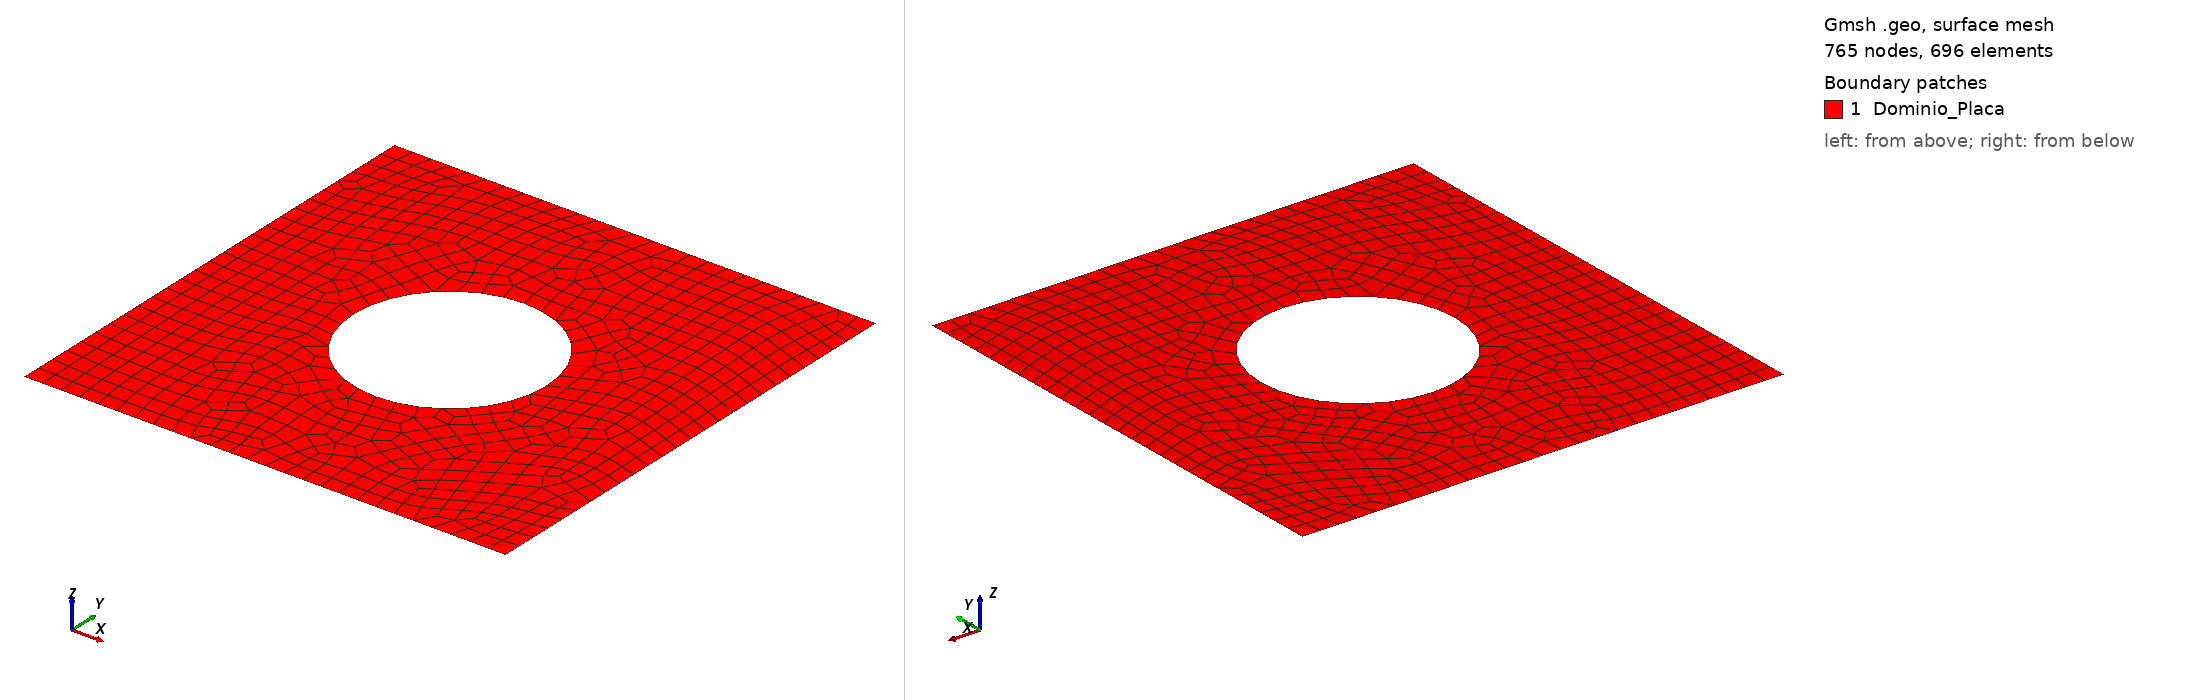

Gmsh geometry script, surface-meshed: 765 nodes, 696 surface elements. Boundary patches (legend numbers): 1 Dominio_Placa. Left view from above one corner, right view from below the opposite corner. Legend entries are the model's physical surfaces. The drawing asked Gmsh for element sizes between 1% and 20% of the model's largest extent; the script's own settings can give other sizes.

=== charla_placa.geo (drawn) ===
// Placa cuadrada con agujero central para charla de IA.
// Variante de placa.geo con malla de cuadrilateros (Recombine + Frontal-Delaunay for Quads).

lc = 0.08;     // Tamano de los elementos de la malla
L = 2.0;       // Lado de la placa
r = 0.4;       // Radio del agujero central

// Contorno exterior
Point(1) = {-L/2, -L/2, 0, lc};
Point(2) = { L/2, -L/2, 0, lc};
Point(3) = { L/2,  L/2, 0, lc};
Point(4) = {-L/2,  L/2, 0, lc};

Line(1) = {1, 2};
Line(2) = {2, 3};
Line(3) = {3, 4};
Line(4) = {4, 1};

// Contorno interior (agujero)
Point(5) = {0, 0, 0, lc};
Point(6) = {r, 0, 0, lc};
Point(7) = {0, r, 0, lc};
Point(8) = {-r, 0, 0, lc};
Point(9) = {0, -r, 0, lc};

Circle(5) = {6, 5, 7};
Circle(6) = {7, 5, 8};
Circle(7) = {8, 5, 9};
Circle(8) = {9, 5, 6};

Curve Loop(1) = {1, 2, 3, 4};
Curve Loop(2) = {5, 6, 7, 8};

Plane Surface(1) = {1, 2};

// Algoritmo Frontal-Delaunay for Quads + recombinacion -> Quad4.
Mesh.Algorithm = 8;          // Frontal-Delaunay for Quads
Mesh.RecombineAll = 1;       // Recombina triangulos en cuadrilateros
Mesh.RecombinationAlgorithm = 1; // Blossom (mejor calidad)
Recombine Surface{1};

// Grupos fisicos para BC en el YAML
Physical Curve("Apoyo_Izquierdo", 10) = {4};
Physical Curve("Carga_Derecha", 11) = {2};
Physical Surface("Dominio_Placa", 12) = {1};
